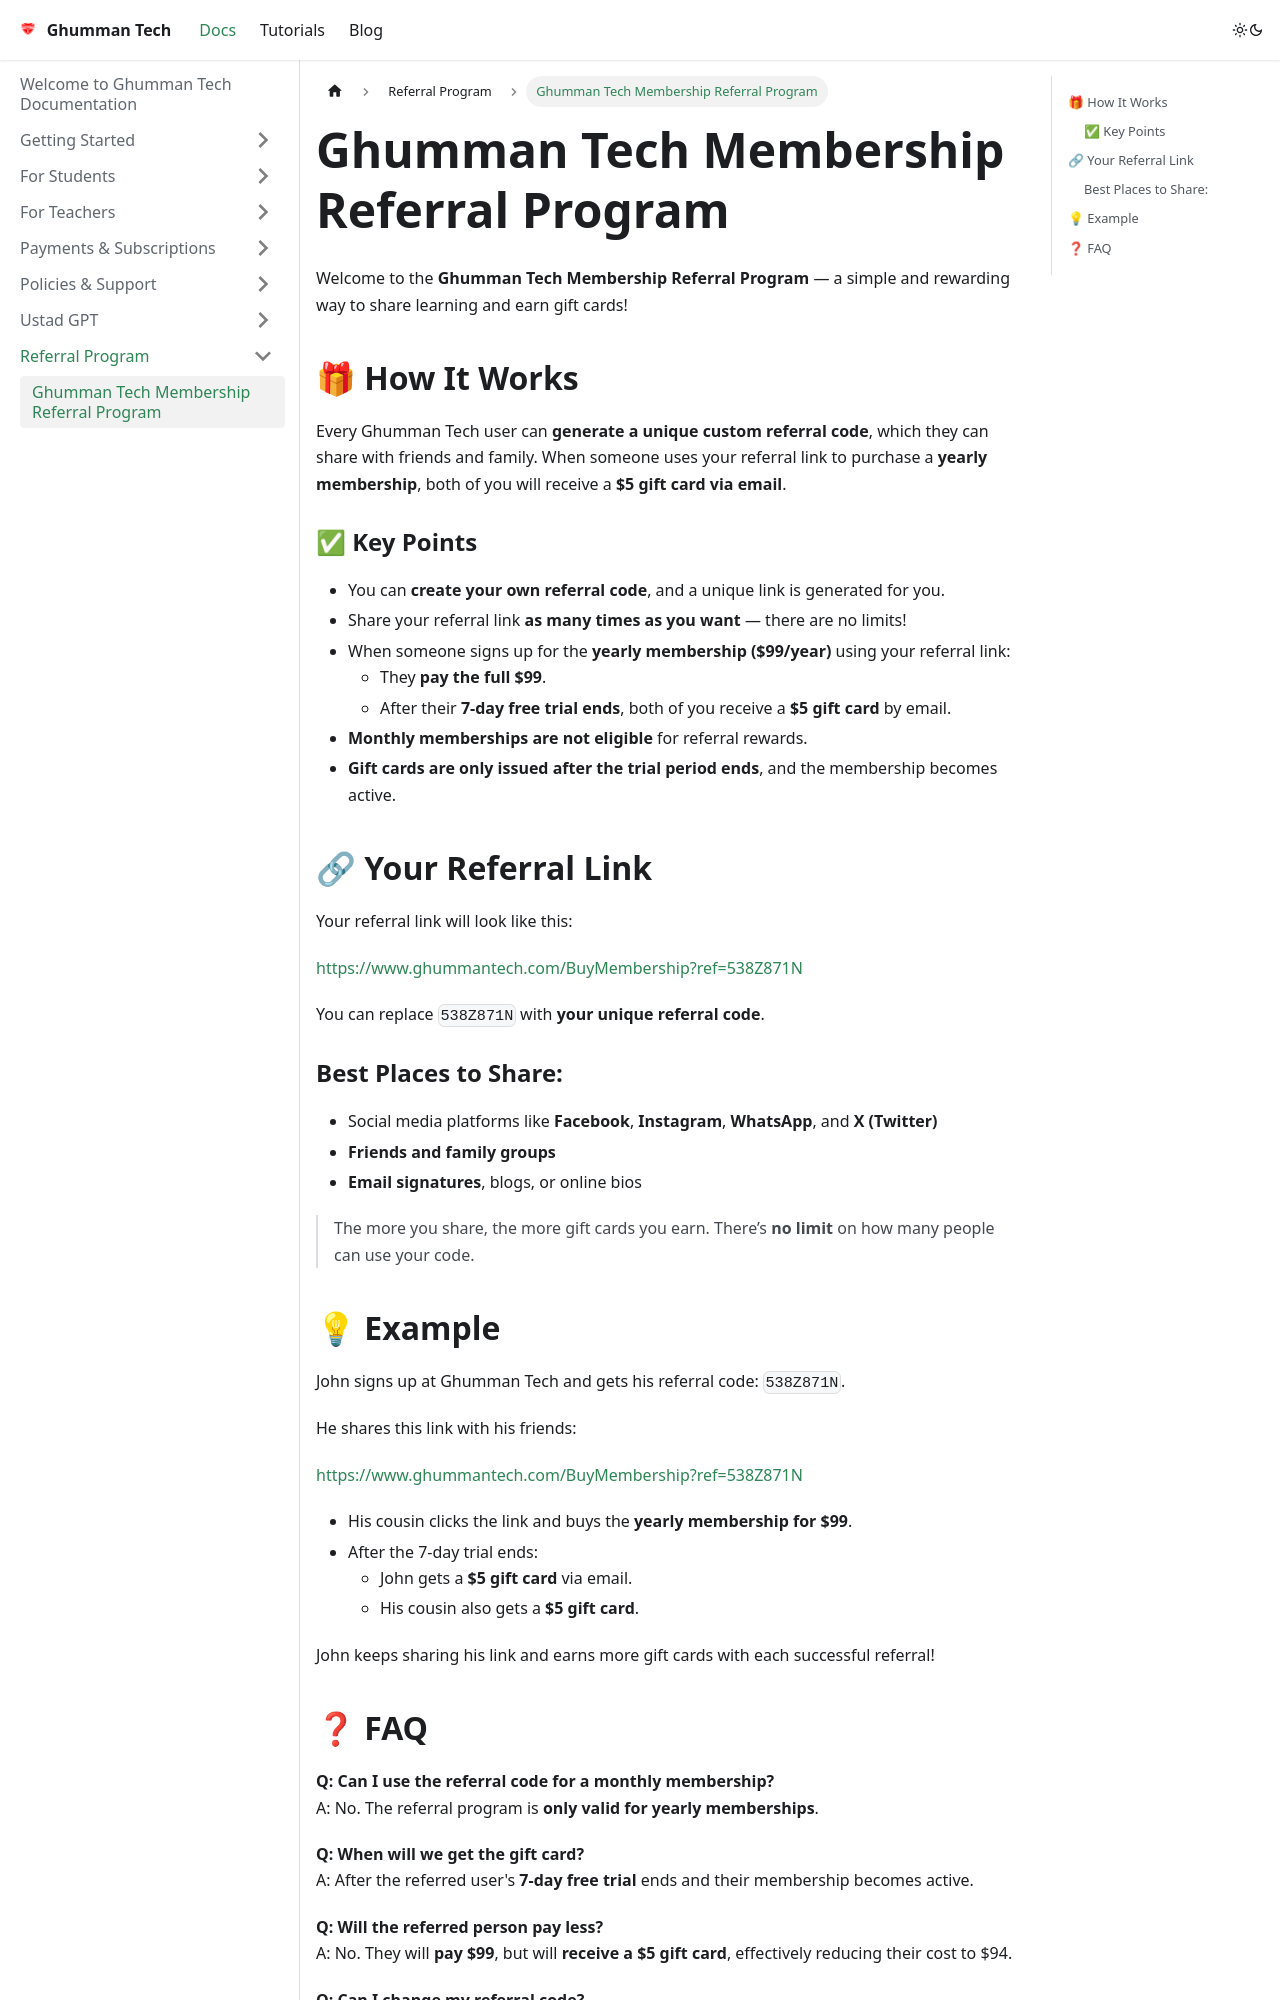

repository: GhummanTech/Documentation · page: docs/docs/Referral Program/Ghumman Tech Membership Referral Program/index.html · generator: docusaurus

---
sidebar_position: 1
---

# Ghumman Tech Membership Referral Program

Welcome to the **Ghumman Tech Membership Referral Program** — a simple and rewarding way to share learning and earn gift cards!

## 🎁 How It Works

Every Ghumman Tech user can **generate a unique custom referral code**, which they can share with friends and family. When someone uses your referral link to purchase a **yearly membership**, both of you will receive a **$5 gift card via email**.

### ✅ Key Points

- You can **create your own referral code**, and a unique link is generated for you.
- Share your referral link **as many times as you want** — there are no limits!
- When someone signs up for the **yearly membership ($99/year)** using your referral link:
  - They **pay the full $99**.
  - After their **7-day free trial ends**, both of you receive a **$5 gift card** by email.
- **Monthly memberships are not eligible** for referral rewards.
- **Gift cards are only issued after the trial period ends**, and the membership becomes active.

## 🔗 Your Referral Link

Your referral link will look like this:

https://www.ghummantech.com/BuyMembership?ref=538Z871N


You can replace `538Z871N` with **your unique referral code**.

### Best Places to Share:

- Social media platforms like **Facebook**, **Instagram**, **WhatsApp**, and **X (Twitter)**
- **Friends and family groups**
- **Email signatures**, blogs, or online bios

> The more you share, the more gift cards you earn. There’s **no limit** on how many people can use your code.

## 💡 Example

John signs up at Ghumman Tech and gets his referral code: `538Z871N`.

He shares this link with his friends:

https://www.ghummantech.com/BuyMembership?ref=538Z871N


- His cousin clicks the link and buys the **yearly membership for $99**.
- After the 7-day trial ends:
  - John gets a **$5 gift card** via email.
  - His cousin also gets a **$5 gift card**.

John keeps sharing his link and earns more gift cards with each successful referral!
